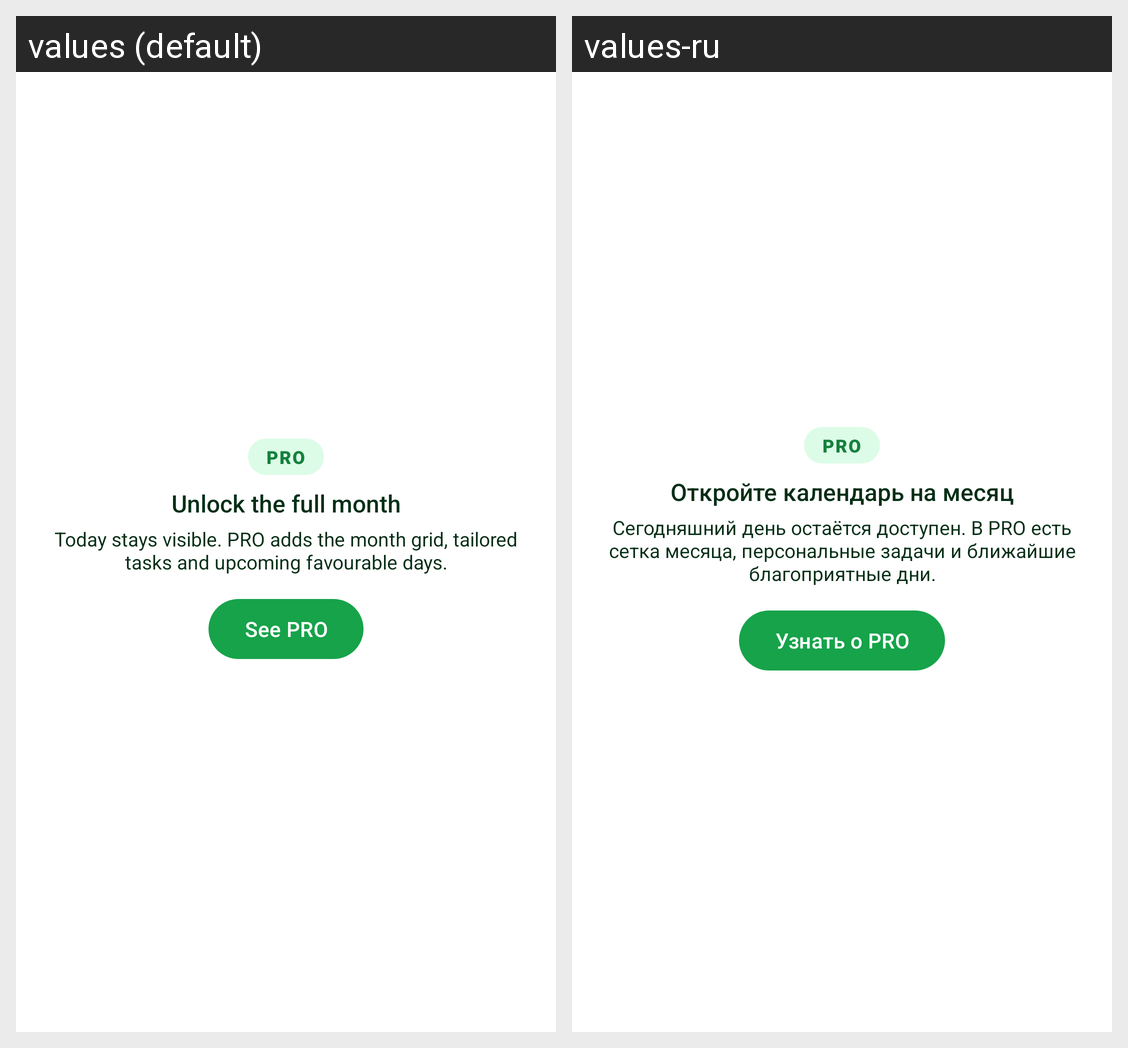

Translations of the strings shown on this Android screen, per locale in the grid:
Android screen res/layout/view_pro_locked_overlay.xml rendered under 2 locales, left to right: values (default), values-ru. Device: Nexus 5 (rendered at 1080×1920; each locale shown at half size, 540×960, under a caption strip naming it); theme Theme.PlantDiseases.
Strings drawn on this screen, with the default value and each locale's value (text and hints the layout hard-codes, and strings that could not be matched under every locale, appear in the picture but are not listed):

pro_locked_badge
  values: PRO
  values-ru: PRO

pro_lunar_locked_title
  values: Unlock the full month
  values-ru: Откройте календарь на месяц

pro_lunar_locked_body
  values: Today stays visible. PRO adds the month grid, tailored tasks and upcoming favourable days.
  values-ru: Сегодняшний день остаётся доступен. В PRO есть сетка месяца, персональные задачи и ближайшие благоприятные дни.

pro_unlock
  values: See PRO
  values-ru: Узнать о PRO
